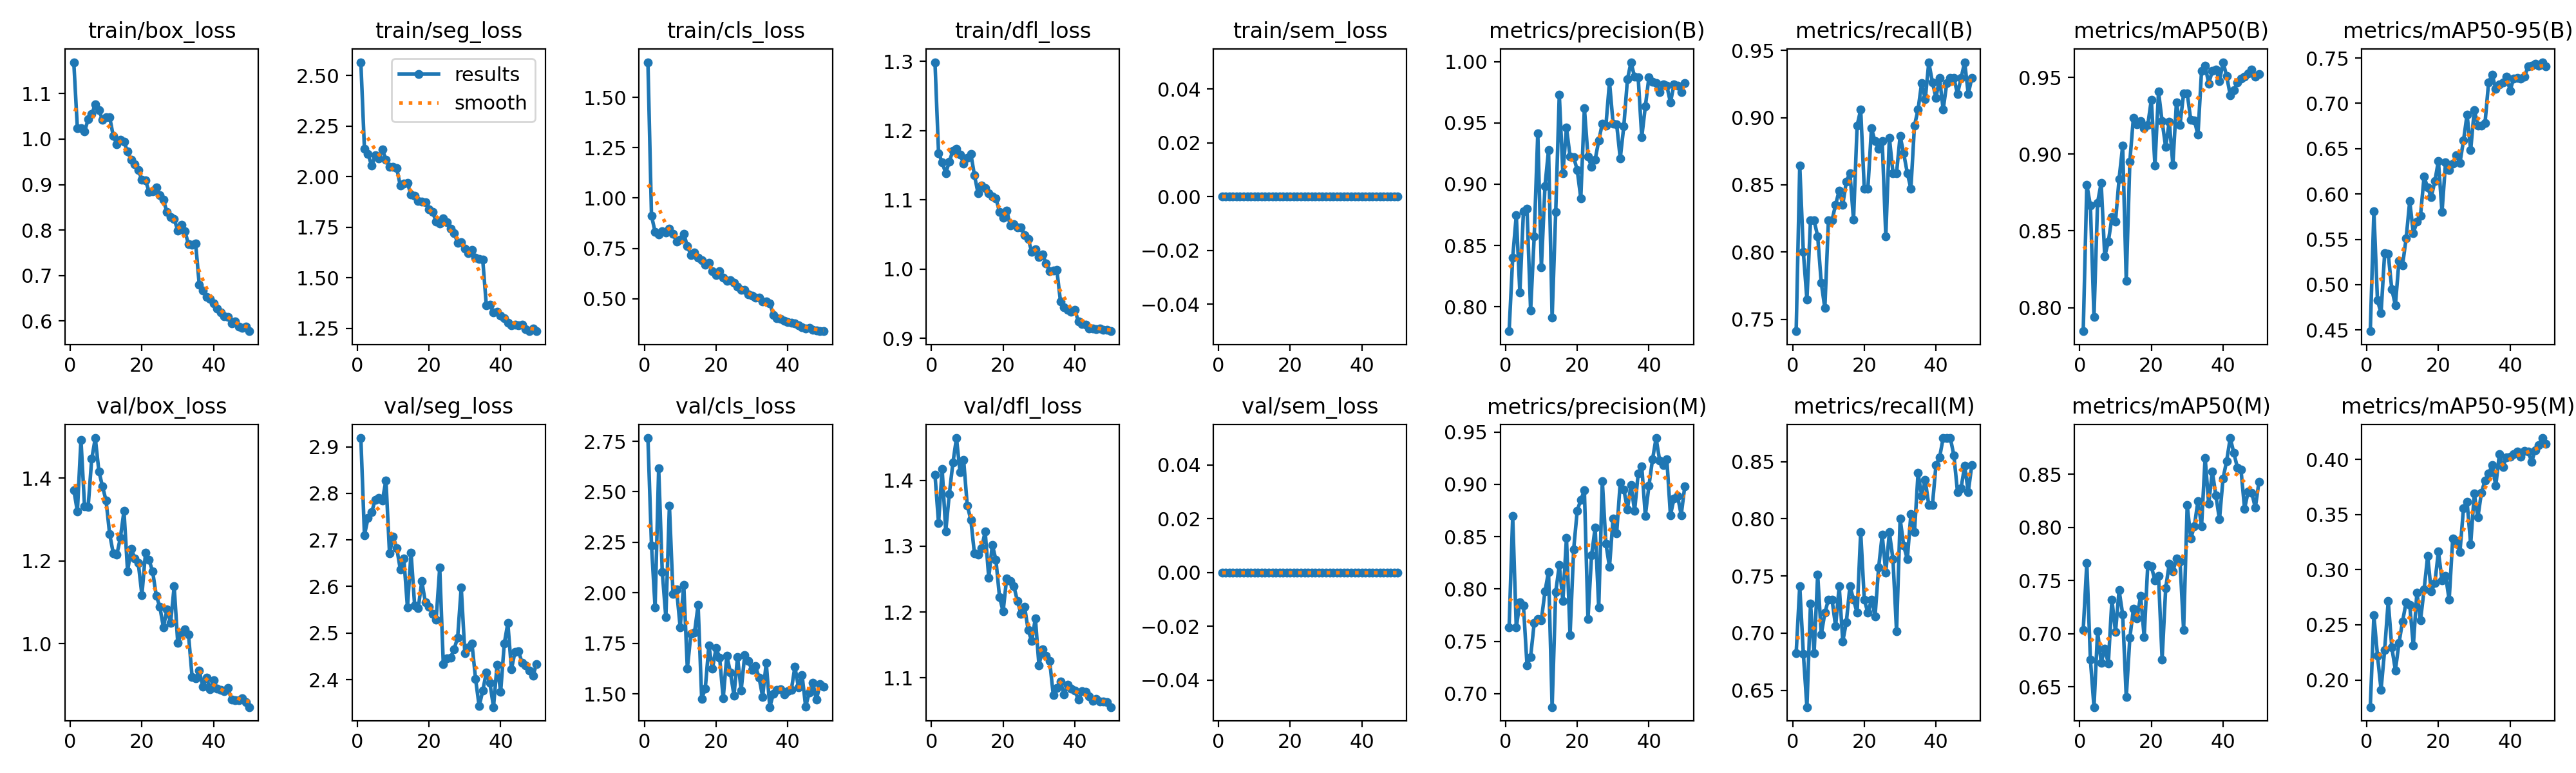

Source data for this figure (header and first rows):
epoch, time, train/box_loss, train/seg_loss, train/cls_loss, train/dfl_loss, train/sem_loss, metrics/precision(B), metrics/recall(B), metrics/mAP50(B), metrics/mAP50-95(B), metrics/precision(M), metrics/recall(M), metrics/mAP50(M), metrics/mAP50-95(M), val/box_loss, val/seg_loss, val/cls_loss, val/dfl_loss, val/sem_loss, lr/pg0, lr/pg1, lr/pg2
1, 105.9, 1.169, 2.567, 1.675, 1.299, 0, 0.78, 0.7412, 0.7846, 0.4486, 0.7632, 0.6826, 0.7036, 0.1754, 1.371, 2.919, 2.766, 1.409, 0, 0.0009987, 0.0009987, 0.08102
2, 208.2, 1.024, 2.138, 0.9111, 1.168, 0, 0.8399, 0.8644, 0.8801, 0.5809, 0.8694, 0.7412, 0.7663, 0.2585, 1.319, 2.711, 2.234, 1.335, 0, 0.001997, 0.001997, 0.06202
3, 309.6, 1.024, 2.113, 0.8328, 1.154, 0, 0.8747, 0.8, 0.8664, 0.4828, 0.7631, 0.6821, 0.6757, 0.2222, 1.492, 2.747, 1.928, 1.417, 0, 0.002987, 0.002987, 0.04301
4, 409.4, 1.017, 2.055, 0.8199, 1.139, 0, 0.8116, 0.7647, 0.794, 0.4686, 0.7873, 0.6353, 0.631, 0.1913, 1.332, 2.759, 2.616, 1.323, 0, 0.003964, 0.003964, 0.02399
5, 508.3, 1.043, 2.106, 0.8349, 1.156, 0, 0.8777, 0.8235, 0.8684, 0.5345, 0.784, 0.7258, 0.7025, 0.227, 1.33, 2.786, 2.104, 1.379, 0, 0.004921, 0.004921, 0.004947
6, 608.2, 1.055, 2.089, 0.829, 1.171, 0, 0.8798, 0.8235, 0.8812, 0.5339, 0.7269, 0.6824, 0.6729, 0.2717, 1.446, 2.79, 1.878, 1.427, 0, 0.004879, 0.004879, 0.004879
7, 707.3, 1.076, 2.135, 0.8487, 1.174, 0, 0.7968, 0.8118, 0.8335, 0.4949, 0.7352, 0.7512, 0.6857, 0.2296, 1.496, 2.784, 2.431, 1.464, 0, 0.004826, 0.004826, 0.004826
8, 812.1, 1.064, 2.085, 0.8214, 1.165, 0, 0.8572, 0.7772, 0.8429, 0.4774, 0.7674, 0.6988, 0.6722, 0.2088, 1.416, 2.828, 1.993, 1.412, 0, 0.004764, 0.004764, 0.004764
9, 911, 1.043, 2.048, 0.7848, 1.153, 0, 0.9416, 0.7583, 0.8589, 0.5261, 0.7715, 0.7177, 0.7319, 0.2335, 1.38, 2.671, 2.016, 1.431, 0, 0.004694, 0.004694, 0.004694
10, 1010, 1.047, 2.049, 0.7947, 1.161, 0, 0.8319, 0.8235, 0.856, 0.5215, 0.7703, 0.7294, 0.7016, 0.2531, 1.345, 2.707, 1.83, 1.362, 0, 0.004615, 0.004615, 0.004615
11, 1109, 1.049, 2.043, 0.8232, 1.167, 0, 0.8982, 0.8235, 0.8838, 0.5511, 0.7976, 0.7294, 0.7408, 0.2705, 1.265, 2.683, 2.038, 1.34, 0, 0.004527, 0.004527, 0.004527
12, 1208, 1.007, 1.957, 0.7608, 1.136, 0, 0.9279, 0.8353, 0.9054, 0.5921, 0.8164, 0.7059, 0.7183, 0.2679, 1.219, 2.637, 1.625, 1.289, 0, 0.004432, 0.004432, 0.004432
13, 1307, 0.989, 1.967, 0.7173, 1.11, 0, 0.791, 0.8458, 0.8176, 0.5568, 0.6871, 0.7412, 0.6404, 0.2311, 1.215, 2.659, 1.798, 1.287, 0, 0.004329, 0.004329, 0.004329
14, 1407, 0.998, 1.968, 0.7286, 1.12, 0, 0.8773, 0.8353, 0.8952, 0.5694, 0.797, 0.6928, 0.696, 0.2794, 1.256, 2.555, 1.804, 1.297, 0, 0.004219, 0.004219, 0.004219
15, 1507, 0.9942, 1.911, 0.7048, 1.117, 0, 0.9731, 0.8526, 0.9238, 0.576, 0.8227, 0.7097, 0.7233, 0.2539, 1.32, 2.673, 1.94, 1.322, 0, 0.004103, 0.004103, 0.004103
16, 1605, 0.9724, 1.904, 0.6909, 1.11, 0, 0.909, 0.8588, 0.9194, 0.6191, 0.7887, 0.7412, 0.7141, 0.2818, 1.175, 2.56, 1.475, 1.252, 0, 0.00398, 0.00398, 0.00398
17, 1705, 0.9542, 1.879, 0.6679, 1.105, 0, 0.946, 0.8239, 0.9216, 0.6069, 0.8488, 0.7294, 0.7356, 0.3123, 1.229, 2.553, 1.526, 1.302, 0, 0.003851, 0.003851, 0.003851
18, 1805, 0.9441, 1.879, 0.6784, 1.103, 0, 0.9227, 0.8941, 0.9169, 0.5965, 0.7559, 0.7177, 0.6969, 0.2801, 1.206, 2.611, 1.739, 1.279, 0, 0.003717, 0.003717, 0.003717
19, 1904, 0.932, 1.873, 0.6376, 1.083, 0, 0.9221, 0.9059, 0.919, 0.6141, 0.8375, 0.7882, 0.7644, 0.2878, 1.194, 2.566, 1.624, 1.223, 0, 0.003579, 0.003579, 0.003579
20, 2010, 0.9101, 1.838, 0.6161, 1.074, 0, 0.9115, 0.8471, 0.9355, 0.6364, 0.8749, 0.7294, 0.7633, 0.3164, 1.118, 2.557, 1.726, 1.201, 0, 0.003436, 0.003436, 0.003436
21, 2160, 0.9091, 1.826, 0.6378, 1.085, 0, 0.8885, 0.8471, 0.8927, 0.58, 0.8852, 0.7177, 0.7501, 0.2901, 1.219, 2.541, 1.68, 1.251, 0, 0.00329, 0.00329, 0.00329
22, 2307, 0.8844, 1.778, 0.6039, 1.063, 0, 0.9619, 0.892, 0.9407, 0.6351, 0.8941, 0.7294, 0.7542, 0.2946, 1.202, 2.529, 1.478, 1.247, 0, 0.003141, 0.003141, 0.003141
23, 2451, 0.8854, 1.767, 0.5902, 1.065, 0, 0.9223, 0.8823, 0.9214, 0.6266, 0.7714, 0.7147, 0.6758, 0.2727, 1.174, 2.64, 1.689, 1.239, 0, 0.002989, 0.002989, 0.002989
24, 2569, 0.8933, 1.794, 0.5928, 1.06, 0, 0.9141, 0.8767, 0.9046, 0.6335, 0.832, 0.7572, 0.7427, 0.3285, 1.116, 2.433, 1.606, 1.217, 0, 0.002835, 0.002835, 0.002835
25, 2693, 0.8773, 1.775, 0.5804, 1.06, 0, 0.92, 0.8823, 0.9213, 0.6427, 0.8586, 0.7859, 0.7661, 0.3261, 1.089, 2.446, 1.492, 1.197, 0, 0.00268, 0.00268, 0.00268
26, 2822, 0.8661, 1.743, 0.5603, 1.05, 0, 0.9355, 0.8118, 0.8931, 0.6342, 0.7823, 0.7529, 0.7584, 0.3158, 1.04, 2.447, 1.682, 1.208, 0, 0.002525, 0.002525, 0.002525
27, 2922, 0.8394, 1.722, 0.5424, 1.044, 0, 0.9495, 0.8851, 0.9336, 0.6591, 0.9032, 0.7882, 0.7705, 0.3558, 1.083, 2.465, 1.517, 1.172, 0, 0.00237, 0.00237, 0.00237
28, 3022, 0.8289, 1.674, 0.543, 1.025, 0, 0.9478, 0.8588, 0.9192, 0.6877, 0.8433, 0.7647, 0.7675, 0.3615, 1.05, 2.49, 1.69, 1.156, 0, 0.002215, 0.002215, 0.002215
29, 3126, 0.8239, 1.677, 0.5228, 1.029, 0, 0.9835, 0.8588, 0.9396, 0.6484, 0.821, 0.7016, 0.7036, 0.3229, 1.138, 2.599, 1.664, 1.191, 0, 0.002061, 0.002061, 0.002061
30, 3228, 0.7995, 1.645, 0.5139, 1.018, 0, 0.9496, 0.8863, 0.9397, 0.6926, 0.8674, 0.8, 0.8211, 0.3689, 1.001, 2.457, 1.618, 1.119, 0, 0.001909, 0.001909, 0.001909
31, 3335, 0.8119, 1.621, 0.5045, 1.021, 0, 0.9489, 0.8732, 0.9222, 0.6758, 0.8532, 0.7765, 0.7894, 0.3473, 1.027, 2.47, 1.637, 1.144, 0, 0.00176, 0.00176, 0.00176
32, 3452, 0.7971, 1.639, 0.5048, 1.009, 0, 0.921, 0.8588, 0.9221, 0.6752, 0.9018, 0.7647, 0.8014, 0.3698, 1.034, 2.477, 1.58, 1.133, 0, 0.001614, 0.001614, 0.001614
33, 3568, 0.7688, 1.6, 0.4866, 0.9973, 0, 0.9474, 0.8472, 0.9125, 0.6782, 0.8952, 0.8039, 0.8247, 0.3808, 1.022, 2.401, 1.485, 1.125, 0, 0.001471, 0.001471, 0.001471
34, 3683, 0.7681, 1.592, 0.4852, 0.998, 0, 0.9853, 0.8941, 0.9542, 0.7231, 0.8761, 0.7882, 0.8011, 0.387, 0.9198, 2.343, 1.653, 1.073, 0, 0.001333, 0.001333, 0.001333
35, 3796, 0.7698, 1.589, 0.4779, 0.9985, 0, 0.9995, 0.9059, 0.9575, 0.7316, 0.8992, 0.8401, 0.8656, 0.3946, 0.9159, 2.376, 1.434, 1.085, 0, 0.001199, 0.001199, 0.001199
36, 3922, 0.6792, 1.364, 0.4185, 0.9537, 0, 0.9875, 0.9257, 0.946, 0.716, 0.8745, 0.8201, 0.822, 0.376, 0.9346, 2.416, 1.501, 1.095, 0, 0.00107, 0.00107, 0.00107
37, 4027, 0.667, 1.367, 0.4045, 0.945, 0, 0.9873, 0.9136, 0.9541, 0.7208, 0.9101, 0.8339, 0.8528, 0.4046, 0.896, 2.393, 1.52, 1.075, 0, 0.0009474, 0.0009474, 0.0009474
38, 4134, 0.6533, 1.329, 0.4013, 0.9409, 0, 0.9385, 0.9412, 0.9552, 0.723, 0.9172, 0.8118, 0.8299, 0.3932, 0.9186, 2.341, 1.522, 1.089, 0, 0.0008307, 0.0008307, 0.0008307
39, 4237, 0.6492, 1.333, 0.3905, 0.9386, 0, 0.9633, 0.9262, 0.9476, 0.7296, 0.87, 0.8118, 0.8075, 0.4019, 0.8904, 2.432, 1.498, 1.083, 0, 0.0007208, 0.0007208, 0.0007208
40, 4366, 0.6383, 1.314, 0.3826, 0.9412, 0, 0.9873, 0.9147, 0.9599, 0.714, 0.8985, 0.8471, 0.8461, 0.4023, 0.9111, 2.374, 1.512, 1.081, 0, 0.000618, 0.000618, 0.000618
41, 4497, 0.6272, 1.3, 0.379, 0.9248, 0, 0.9835, 0.9294, 0.951, 0.7277, 0.9236, 0.8537, 0.8624, 0.4045, 0.8918, 2.477, 1.519, 1.066, 0, 0.0005227, 0.0005227, 0.0005227
42, 4628, 0.6183, 1.279, 0.3775, 0.921, 0, 0.9827, 0.9059, 0.9385, 0.7284, 0.9442, 0.8706, 0.8841, 0.407, 0.8883, 2.521, 1.635, 1.079, 0, 0.0004353, 0.0004353, 0.0004353
43, 4758, 0.61, 1.266, 0.3679, 0.9202, 0, 0.9752, 0.9254, 0.9415, 0.7276, 0.9226, 0.8706, 0.8702, 0.4021, 0.8857, 2.422, 1.531, 1.079, 0, 0.0003561, 0.0003561, 0.0003561
44, 4886, 0.6093, 1.269, 0.3593, 0.9146, 0, 0.9812, 0.9294, 0.9467, 0.7294, 0.9184, 0.8706, 0.8563, 0.4078, 0.8933, 2.46, 1.593, 1.072, 0, 0.0002856, 0.0002856, 0.0002856
45, 5015, 0.5952, 1.266, 0.3527, 0.9142, 0, 0.9803, 0.9294, 0.9491, 0.7406, 0.9238, 0.8553, 0.8545, 0.4073, 0.8657, 2.461, 1.436, 1.065, 0, 0.0002238, 0.0002238, 0.0002238
46, 5146, 0.5984, 1.267, 0.3546, 0.9131, 0, 0.9666, 0.9176, 0.9504, 0.7415, 0.8704, 0.8235, 0.8176, 0.398, 0.8628, 2.436, 1.507, 1.068, 0, 0.0001711, 0.0001711, 0.0001711
47, 5256, 0.5875, 1.245, 0.345, 0.914, 0, 0.9815, 0.9294, 0.9525, 0.7438, 0.8865, 0.8269, 0.8336, 0.4082, 0.8638, 2.43, 1.555, 1.063, 0, 0.0001278, 0.0001278, 0.0001278
48, 5359, 0.5843, 1.236, 0.3424, 0.9126, 0, 0.9806, 0.9412, 0.9551, 0.7416, 0.8888, 0.8461, 0.8327, 0.413, 0.8679, 2.42, 1.471, 1.064, 0, 9.38391e-05, 9.38391e-05, 9.38391e-05
49, 5480, 0.5878, 1.249, 0.3393, 0.912, 0, 0.975, 0.9176, 0.9503, 0.7454, 0.8706, 0.8235, 0.8185, 0.4193, 0.8595, 2.408, 1.548, 1.063, 0, 6.95161e-05, 6.95161e-05, 6.95161e-05
50, 5614, 0.5776, 1.237, 0.3384, 0.9105, 0, 0.9824, 0.9294, 0.9522, 0.7409, 0.898, 0.8471, 0.8426, 0.414, 0.8468, 2.434, 1.537, 1.055, 0, 5.48838e-05, 5.48838e-05, 5.48838e-05
